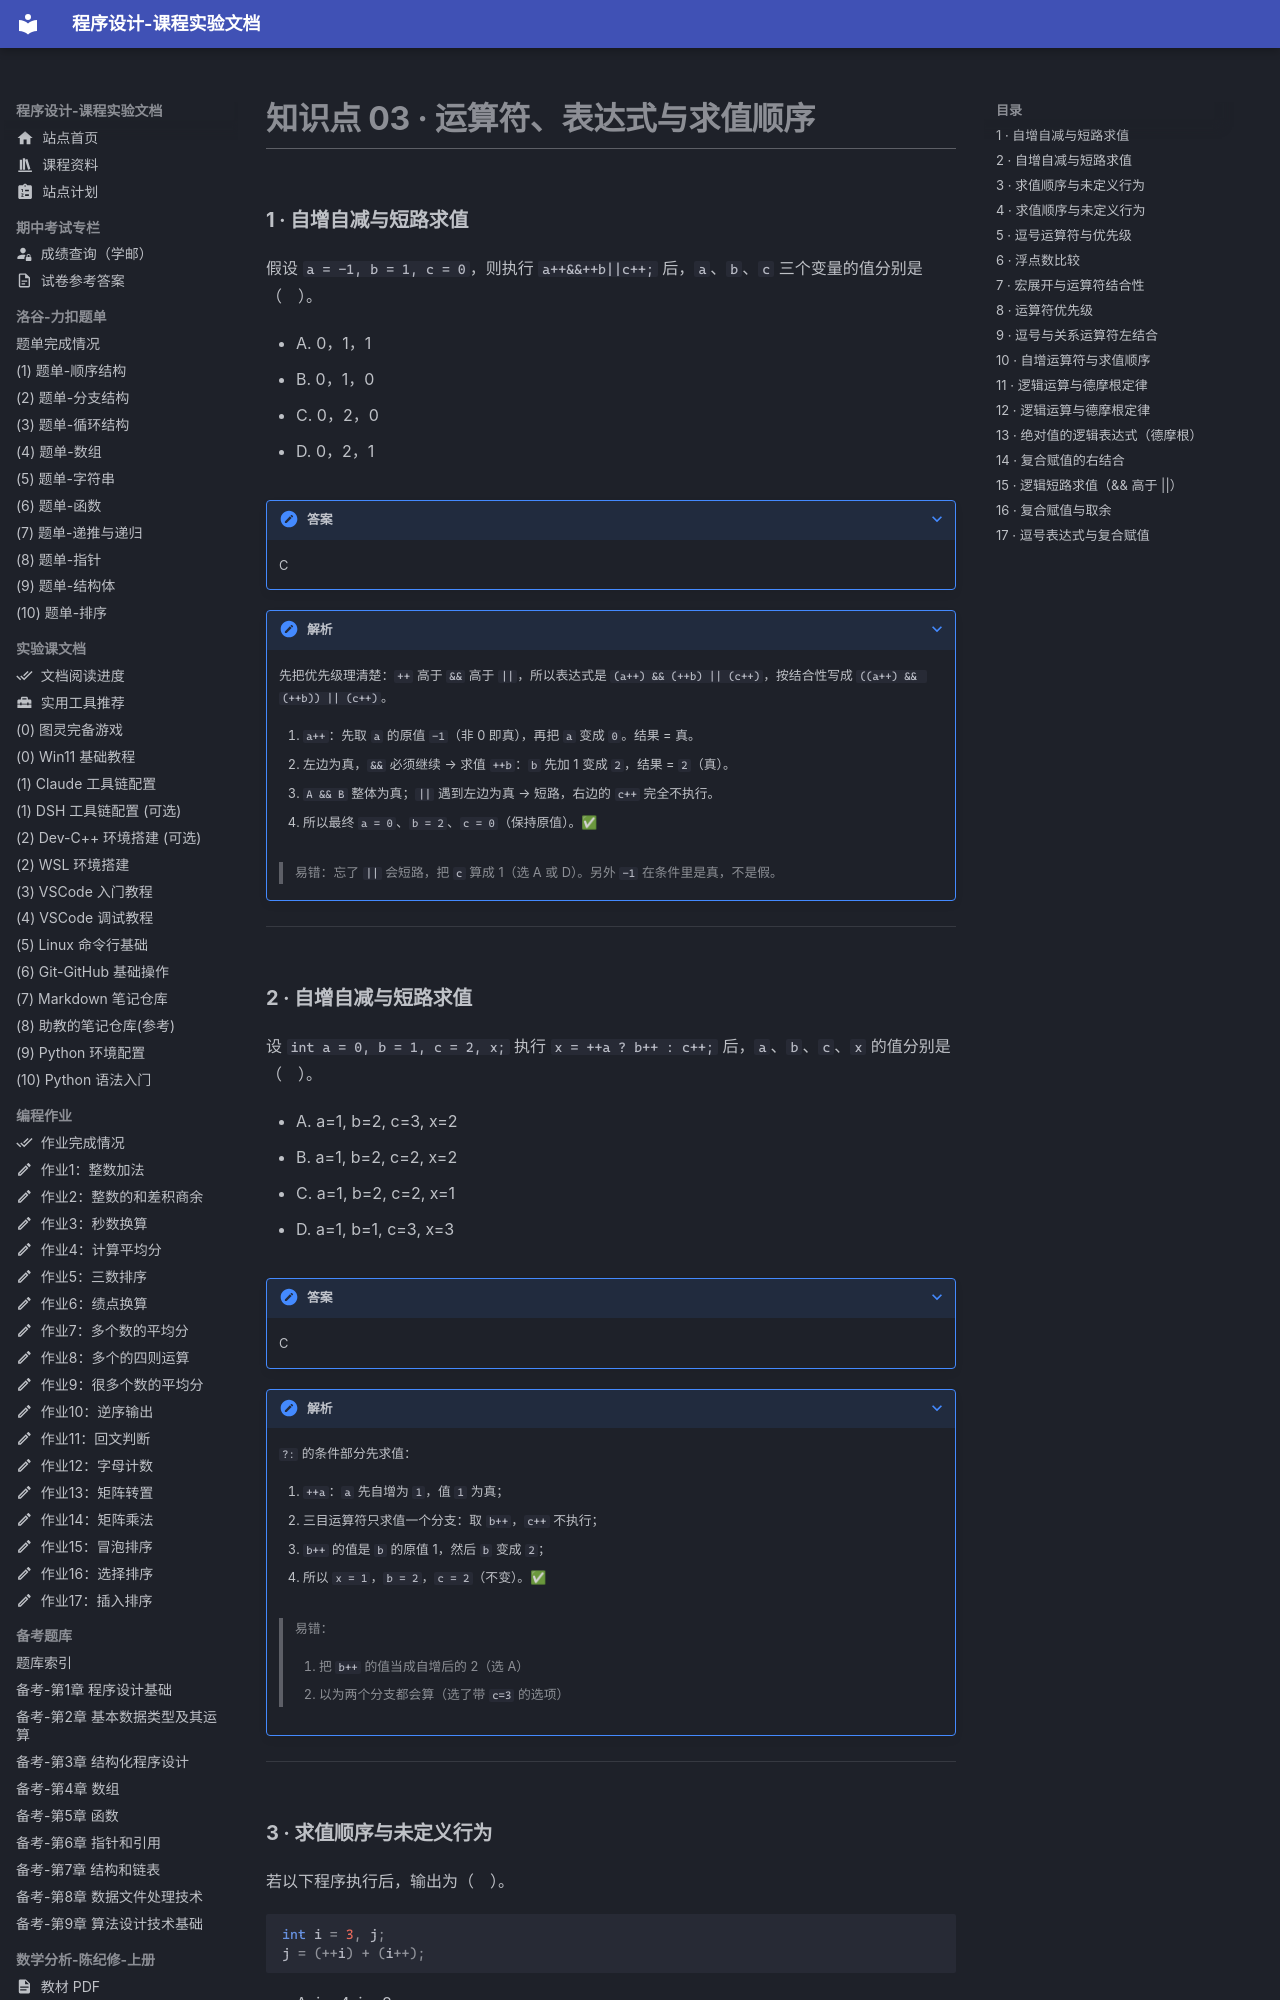

repository: EthanCaol/Mind-City-Course · page: question/03-operators/index.html · generator: mkdocs

# 知识点 03 · 运算符、表达式与求值顺序

### 1 · 自增自减与短路求值

假设 `a = -1, b = 1, c = 0`，则执行 `a++&&++b||c++;` 后，`a`、`b`、`c` 三个变量的值分别是（　）。

- A. 0，1，1
- B. 0，1，0
- C. 0，2，0
- D. 0，2，1

??? note "答案"

    C

??? note "解析"

    先把优先级理清楚：`++` 高于 `&&` 高于 `||`，所以表达式是 `(a++) && (++b) || (c++)`，按结合性写成 `((a++) && (++b)) || (c++)`。

    1. `a++`：先取 `a` 的原值 `-1`（非 0 即真），再把 `a` 变成 `0`。结果 = 真。
    2. 左边为真，`&&` 必须继续 → 求值 `++b`：`b` 先加 1 变成 `2`，结果 = `2`（真）。
    3. `A && B` 整体为真；`||` 遇到左边为真 → 短路，右边的 `c++` 完全不执行。
    4. 所以最终 `a = 0`、`b = 2`、`c = 0`（保持原值）。✅

    > 易错：忘了 `||` 会短路，把 `c` 算成 1（选 A 或 D）。另外 `-1` 在条件里是真，不是假。

---

### 2 · 自增自减与短路求值

设 `int a = 0, b = 1, c = 2, x;` 执行 `x = ++a ? b++ : c++;` 后，`a`、`b`、`c`、`x` 的值分别是（　）。

- A. a=1, b=2, c=3, x=2
- B. a=1, b=2, c=2, x=2
- C. a=1, b=2, c=2, x=1
- D. a=1, b=1, c=3, x=3

??? note "答案"

    C

??? note "解析"

    `?:` 的条件部分先求值：

    1. `++a`：`a` 先自增为 `1`，值 `1` 为真；
    2. 三目运算符只求值一个分支：取 `b++`，`c++` 不执行；
    3. `b++` 的值是 `b` 的原值 1，然后 `b` 变成 `2`；
    4. 所以 `x = 1`，`b = 2`，`c = 2`（不变）。✅

    > 易错：
    >
    > 1. 把 `b++` 的值当成自增后的 2（选 A）
    > 2. 以为两个分支都会算（选了带 `c=3` 的选项）

---
